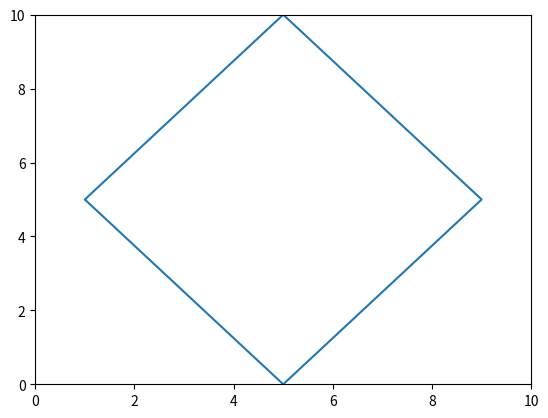

Source code (Python):
#!/usr/bin/env python
# coding: utf-8

# In[3]:


import matplotlib.pyplot as plt
from matplotlib.lines import Line2D      

fig = plt.figure()
ax = fig.add_subplot(111)
# 座標(5,10),(1,5)・・・と線描画
x = [5,1,5,9,5]
y = [10,5,0,5,10]
line = Line2D(x, y)
ax.add_line(line)
ax.set_xlim(0, 10)
ax.set_ylim(0, 10)

plt.show()


# In[ ]:




